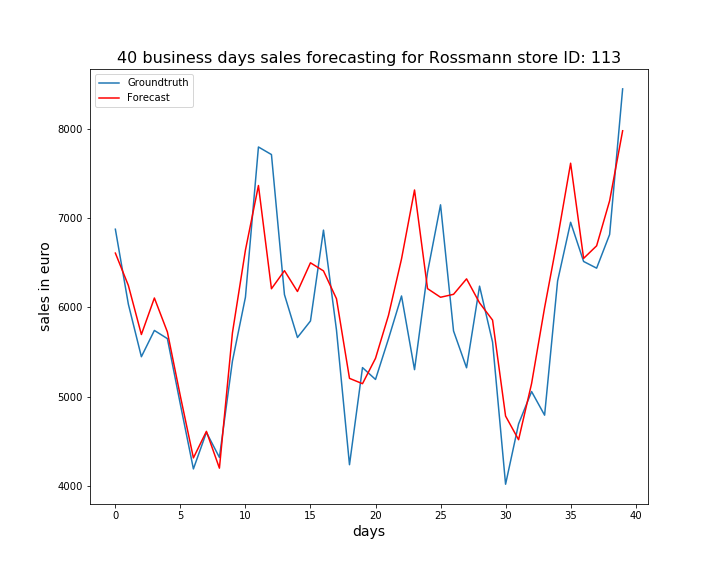

Values plotted in this chart, from the file beside it:
, ActualSales, Sales
0, 6878, 6610
1, 6036, 6247
2, 5447, 5696
3, 5742, 6106
4, 5650, 5724
5, 4911, 5003
6, 4188, 4311
7, 4598, 4609
8, 4317, 4196
9, 5398, 5715
10, 6115, 6644
11, 7801, 7368
12, 7716, 6210
13, 6144, 6413
14, 5663, 6179
15, 5848, 6501
16, 6868, 6410
17, 5746, 6098
18, 4235, 5204
19, 5325, 5144
20, 5192, 5429
21, 5649, 5912
22, 6129, 6545
23, 5302, 7318
24, 6395, 6211
25, 7152, 6114
26, 5736, 6147
27, 5323, 6321
28, 6239, 6051
29, 5611, 5858
30, 4016, 4781
31, 4693, 4516
32, 5056, 5146
33, 4791, 5998
34, 6297, 6777
35, 6956, 7619
36, 6516, 6551
37, 6441, 6692
38, 6819, 7197
39, 8453, 7983
